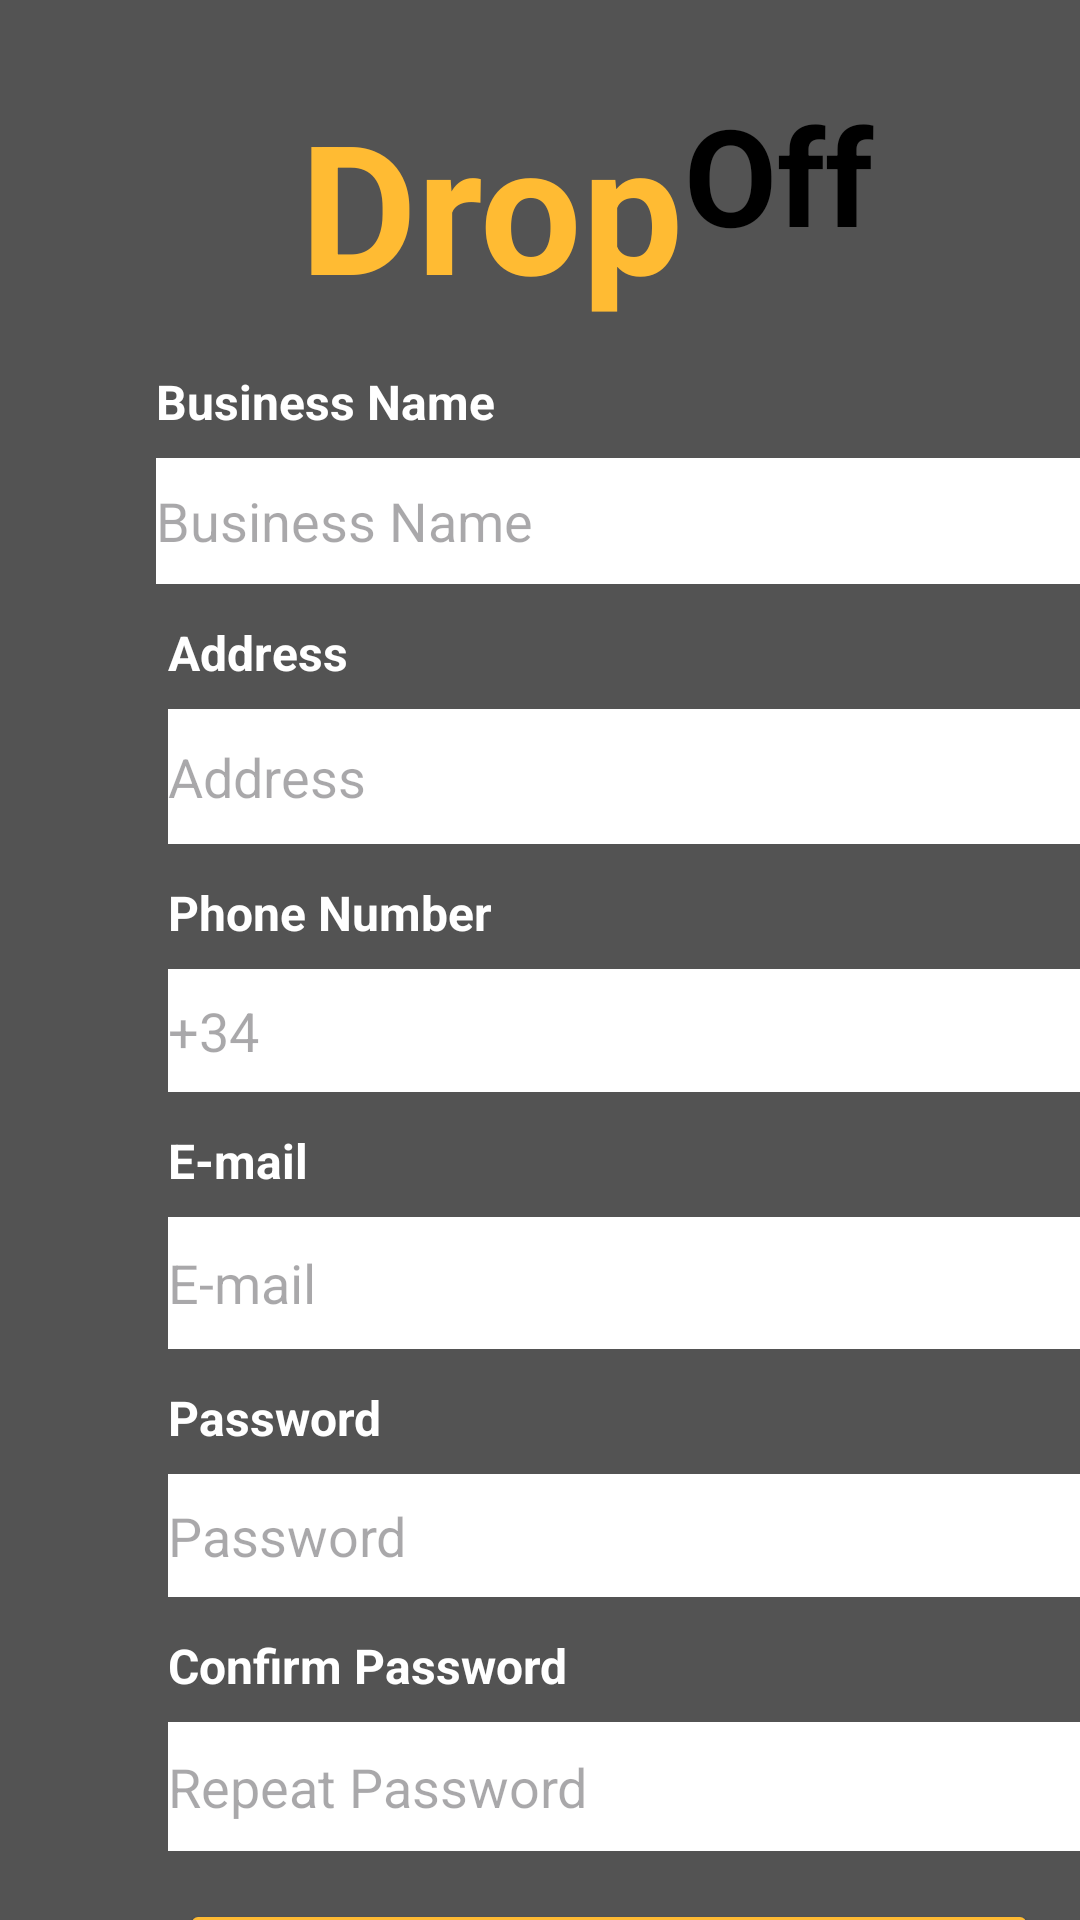

Here is an Android app screen rendered from its layout file. Give the layout XML and the strings, colors and styles it references.
<!-- AndroidManifest.xml: application theme Theme.DelivaryApp -->
<!-- res/layout/activity_register.xml -->
<?xml version="1.0" encoding="utf-8"?>
<androidx.constraintlayout.widget.ConstraintLayout xmlns:android="http://schemas.android.com/apk/res/android"
    xmlns:app="http://schemas.android.com/apk/res-auto"
    xmlns:tools="http://schemas.android.com/tools"
    android:layout_width="match_parent"
    android:layout_height="match_parent"
    android:background="#535353"
    tools:context=".Register">

    <Button
        android:id="@+id/RegisterButton"
        android:layout_width="286dp"
        android:layout_height="44dp"
        android:layout_marginStart="60dp"
        android:layout_marginTop="16dp"
        android:backgroundTint="#FEBA33"
        android:text="Register"
        app:layout_constraintStart_toStartOf="parent"
        app:layout_constraintTop_toBottomOf="@+id/RegisterConfirmPasswordEditText" />

    <TextView
        android:id="@+id/textView16"
        android:layout_width="wrap_content"
        android:layout_height="wrap_content"
        android:layout_marginTop="12dp"
        android:text="Confirm Password"
        android:textColor="@color/white"
        android:textSize="16sp"
        android:textStyle="bold"
        app:layout_constraintStart_toStartOf="@+id/RegisterPasswordEditText"
        app:layout_constraintTop_toBottomOf="@+id/RegisterPasswordEditText" />

    <TextView
        android:id="@+id/textView17"
        android:layout_width="wrap_content"
        android:layout_height="wrap_content"
        android:layout_marginTop="12dp"
        android:text="Password"
        android:textColor="@color/white"
        android:textSize="16sp"
        android:textStyle="bold"
        app:layout_constraintStart_toStartOf="@+id/MailEditText"
        app:layout_constraintTop_toBottomOf="@+id/MailEditText" />

    <TextView
        android:id="@+id/textView14"
        android:layout_width="wrap_content"
        android:layout_height="wrap_content"
        android:layout_marginTop="12dp"
        android:text="E-mail"
        android:textColor="@color/white"
        android:textSize="16sp"
        android:textStyle="bold"
        app:layout_constraintStart_toStartOf="@+id/PhoneNumberEditText"
        app:layout_constraintTop_toBottomOf="@+id/PhoneNumberEditText" />

    <TextView
        android:id="@+id/textView15"
        android:layout_width="wrap_content"
        android:layout_height="wrap_content"
        android:layout_marginTop="12dp"
        android:text="Phone Number"
        android:textColor="@color/white"
        android:textSize="16sp"
        android:textStyle="bold"
        app:layout_constraintStart_toStartOf="@+id/AddressEditText"
        app:layout_constraintTop_toBottomOf="@+id/AddressEditText" />

    <EditText
        android:id="@+id/AddressEditText"
        android:layout_width="315dp"
        android:layout_height="45dp"
        android:layout_marginTop="8dp"
        android:background="@color/white"
        android:ems="10"
        android:hint="Address"
        android:inputType="text"
        app:layout_constraintStart_toStartOf="@+id/textView12"
        app:layout_constraintTop_toBottomOf="@+id/textView12" />

    <TextView
        android:id="@+id/textView12"
        android:layout_width="wrap_content"
        android:layout_height="wrap_content"
        android:layout_marginStart="4dp"
        android:layout_marginTop="12dp"
        android:text="Address"
        android:textColor="@color/white"
        android:textSize="16sp"
        android:textStyle="bold"
        app:layout_constraintStart_toStartOf="@+id/BusinessNameEditText"
        app:layout_constraintTop_toBottomOf="@+id/BusinessNameEditText" />

    <TextView
        android:id="@+id/textView4"
        android:layout_width="115dp"
        android:layout_height="78dp"
        android:layout_marginStart="128dp"
        android:text="Off"
        android:textColor="@color/black"
        android:textSize="45sp"
        android:textStyle="bold"
        app:layout_constraintStart_toStartOf="@+id/textView7"
        app:layout_constraintTop_toTopOf="@+id/textView7" />

    <TextView
        android:id="@+id/textView7"
        android:layout_width="136dp"
        android:layout_height="79dp"
        android:layout_marginStart="100dp"
        android:layout_marginTop="28dp"
        android:text="Drop"
        android:textColor="@android:color/holo_orange_light"
        android:textSize="60sp"
        android:textStyle="bold"
        app:layout_constraintStart_toStartOf="parent"
        app:layout_constraintTop_toTopOf="parent" />

    <TextView
        android:id="@+id/textView10"
        android:layout_width="wrap_content"
        android:layout_height="wrap_content"
        android:layout_marginStart="52dp"
        android:layout_marginTop="16dp"
        android:text="Business Name"
        android:textColor="@color/white"
        android:textSize="16sp"
        android:textStyle="bold"
        app:layout_constraintStart_toStartOf="parent"
        app:layout_constraintTop_toBottomOf="@+id/textView7" />

    <EditText
        android:id="@+id/BusinessNameEditText"
        android:layout_width="309dp"
        android:layout_height="42dp"
        android:layout_marginTop="8dp"
        android:layout_marginEnd="50dp"
        android:background="@color/white"
        android:ems="10"
        android:hint="Business Name"
        android:inputType="text"
        app:layout_constraintEnd_toEndOf="parent"
        app:layout_constraintHorizontal_bias="0.0"
        app:layout_constraintStart_toStartOf="@+id/textView10"
        app:layout_constraintTop_toBottomOf="@+id/textView10" />

    <EditText
        android:id="@+id/PhoneNumberEditText"
        android:layout_width="312dp"
        android:layout_height="41dp"
        android:layout_marginTop="8dp"
        android:background="@color/white"
        android:ems="10"
        android:hint="+34"
        android:inputType="phone"
        app:layout_constraintStart_toStartOf="@+id/textView15"
        app:layout_constraintTop_toBottomOf="@+id/textView15" />

    <EditText
        android:id="@+id/MailEditText"
        android:layout_width="310dp"
        android:layout_height="44dp"
        android:layout_marginTop="8dp"
        android:background="@color/white"
        android:ems="10"
        android:hint="E-mail"
        android:inputType="textEmailAddress"
        app:layout_constraintStart_toStartOf="@+id/textView14"
        app:layout_constraintTop_toBottomOf="@+id/textView14" />

    <EditText
        android:id="@+id/RegisterPasswordEditText"
        android:layout_width="311dp"
        android:layout_height="41dp"
        android:layout_marginTop="8dp"
        android:background="@color/white"
        android:ems="10"
        android:hint="Password"
        android:inputType="textPassword"
        app:layout_constraintStart_toStartOf="@+id/textView17"
        app:layout_constraintTop_toBottomOf="@+id/textView17" />

    <EditText
        android:id="@+id/RegisterConfirmPasswordEditText"
        android:layout_width="312dp"
        android:layout_height="43dp"
        android:layout_marginTop="8dp"
        android:background="@color/white"
        android:ems="10"
        android:hint="Repeat Password"
        android:inputType="textPassword"
        app:layout_constraintStart_toStartOf="@+id/textView16"
        app:layout_constraintTop_toBottomOf="@+id/textView16" />
</androidx.constraintlayout.widget.ConstraintLayout>
<!-- resources referenced by this layout -->
<resources>
  <style name="Theme.DelivaryApp" parent="Base.Theme.DelivaryApp" />
  <style name="Base.Theme.DelivaryApp" parent="Theme.Material3.DayNight.NoActionBar">
          
          
      </style>
  <!-- not gathered from this repository: default colours our renderer supplied (Android Studio template values) -->
  <color name="black">#FF000000</color>
  <color name="white">#FFFFFFFF</color>
</resources>
